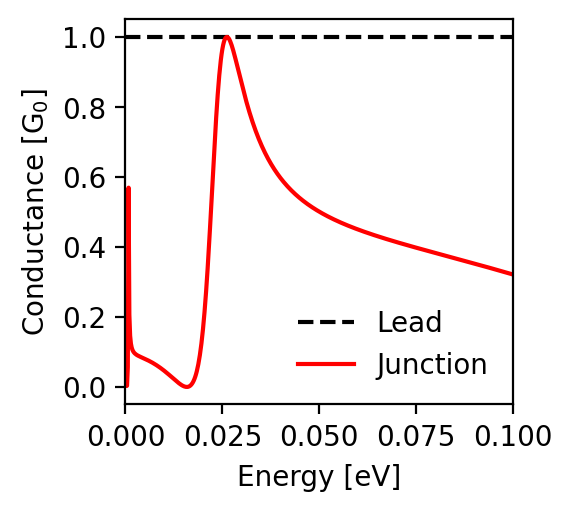

The file beside this chart, header and first rows:
energy; conductance_lead; conductance_junction
-0.1; 1.0; 0.321
-0.0998; 1.0; 0.322
-0.0996; 1.0; 0.323
-0.0994; 1.0; 0.323
-0.0992; 1.0; 0.324
-0.099; 1.0; 0.324
-0.0988; 1.0; 0.325
-0.0986; 1.0; 0.326
-0.0984; 1.0; 0.326
-0.0982; 1.0; 0.327
-0.098; 1.0; 0.328
-0.0978; 1.0; 0.328
-0.0976; 1.0; 0.329
-0.0974; 1.0; 0.33
-0.0972; 1.0; 0.33
-0.097; 1.0; 0.331
-0.0968; 1.0; 0.331
-0.0966; 1.0; 0.332
-0.0964; 1.0; 0.333
-0.0962; 1.0; 0.333
-0.096; 1.0; 0.334
-0.0958; 1.0; 0.335
-0.0956; 1.0; 0.335
-0.0954; 1.0; 0.336
-0.0952; 1.0; 0.337
-0.095; 1.0; 0.337
-0.0948; 1.0; 0.338
-0.0946; 1.0; 0.338
-0.0944; 1.0; 0.339
-0.0942; 1.0; 0.34
-0.094; 1.0; 0.34
-0.0938; 1.0; 0.341
-0.0936; 1.0; 0.342
-0.0934; 1.0; 0.342
-0.0932; 1.0; 0.343
-0.093; 1.0; 0.343
-0.0928; 1.0; 0.344
-0.0926; 1.0; 0.345
-0.0924; 1.0; 0.345
-0.0922; 1.0; 0.346
-0.092; 1.0; 0.346
-0.0918; 1.0; 0.347
-0.0916; 1.0; 0.348
-0.0914; 1.0; 0.348
-0.0912; 1.0; 0.349
-0.091; 1.0; 0.35
-0.0908; 1.0; 0.35
-0.0906; 1.0; 0.351
-0.0904; 1.0; 0.351
-0.0902; 1.0; 0.352
-0.09; 1.0; 0.353
-0.0898; 1.0; 0.353
-0.0896; 1.0; 0.354
-0.0894; 1.0; 0.354
-0.0892; 1.0; 0.355
-0.089; 1.0; 0.356
-0.0888; 1.0; 0.356
-0.0886; 1.0; 0.357
-0.0884; 1.0; 0.357
-0.0882; 1.0; 0.358
... 941 more rows
